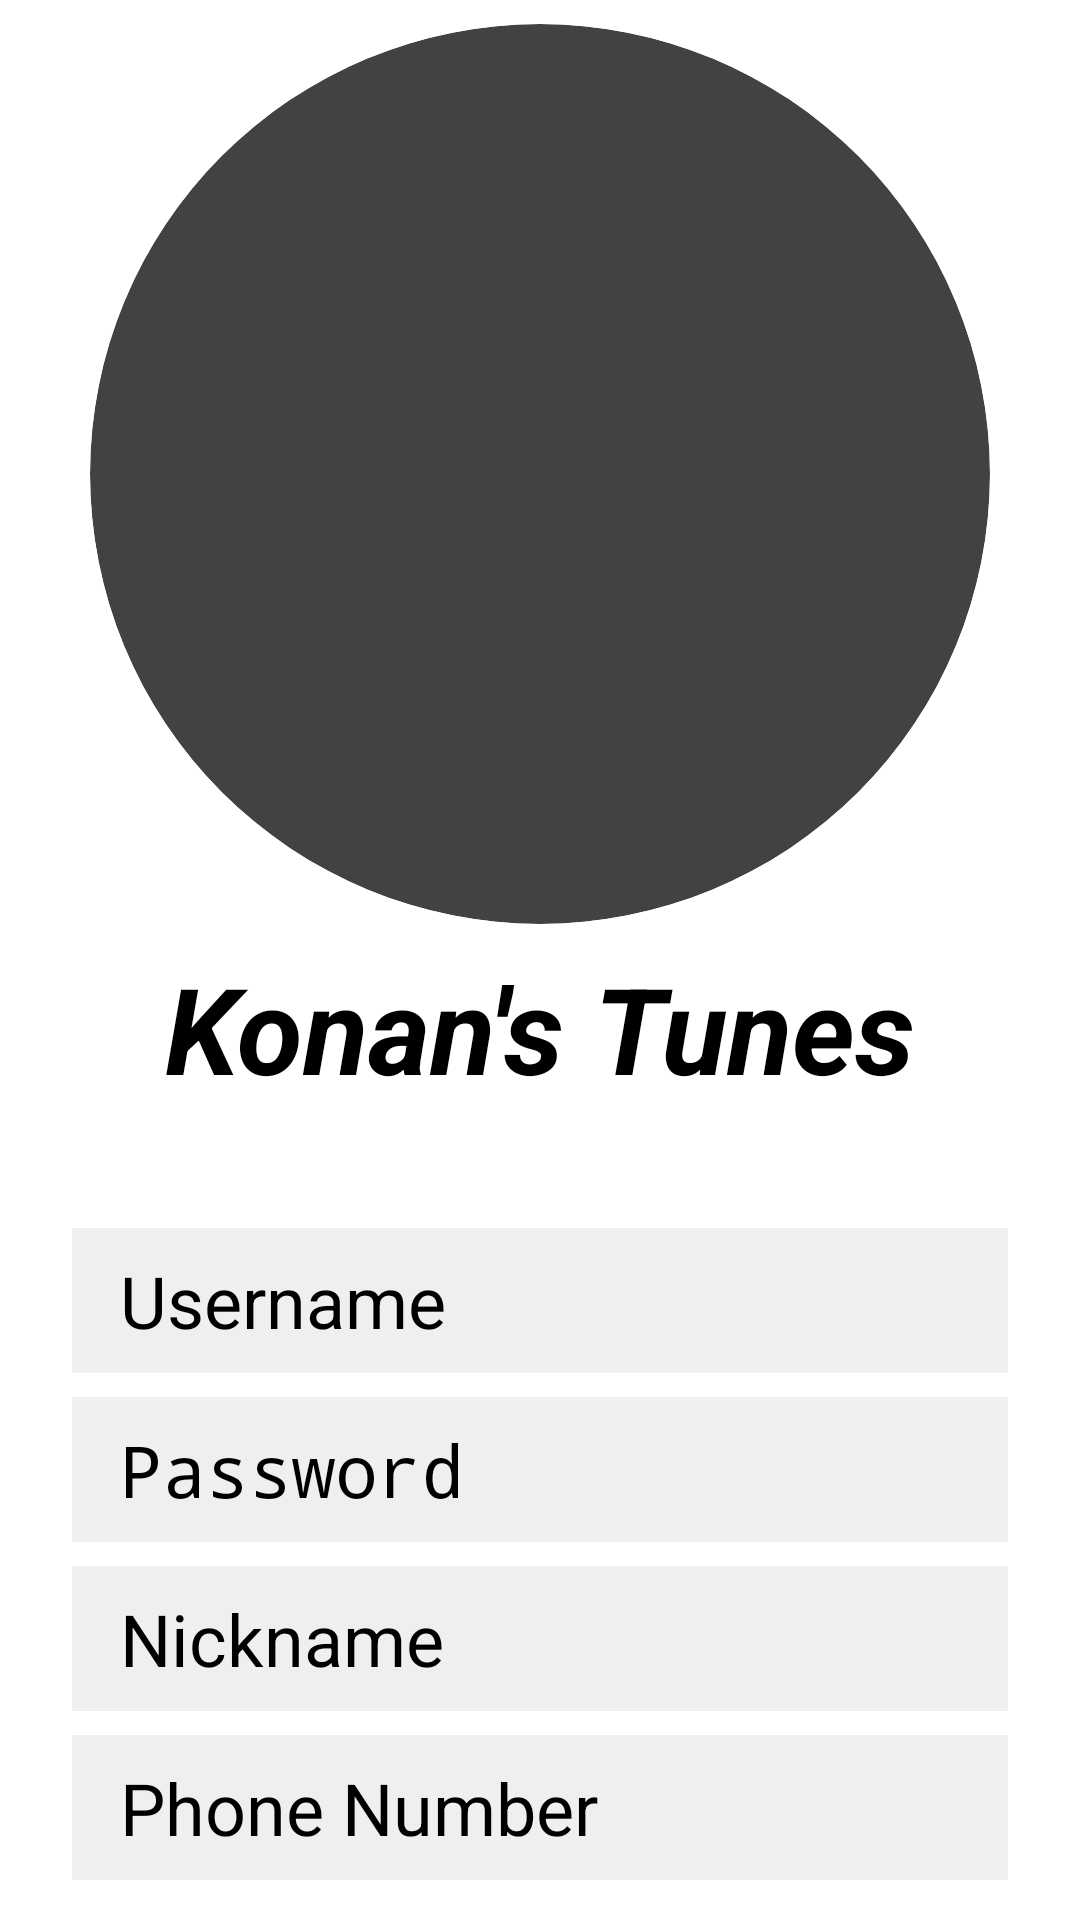

The Android layout XML behind this screen, and the referenced resources:
<!-- AndroidManifest.xml: application theme Theme.MyApplication -->
<!-- res/layout/activity_register.xml -->
<?xml version="1.0" encoding="utf-8"?>
<androidx.constraintlayout.widget.ConstraintLayout xmlns:android="http://schemas.android.com/apk/res/android"
    xmlns:app="http://schemas.android.com/apk/res-auto"
    xmlns:tools="http://schemas.android.com/tools"
    android:layout_width="match_parent"
    android:layout_height="match_parent"
    android:padding="8dp"
    tools:context=".activity.LoginActivity">

    <androidx.cardview.widget.CardView
        android:id="@+id/cardView2"
        android:layout_width="wrap_content"
        android:layout_height="wrap_content"
        app:cardCornerRadius="150dp"
        app:layout_constraintEnd_toEndOf="parent"
        app:layout_constraintStart_toStartOf="parent"
        app:layout_constraintTop_toTopOf="parent">

        <ImageView
            android:id="@+id/imageView2"
            android:layout_width="300dp"
            android:layout_height="300dp"
            android:layout_gravity="center_horizontal"
            app:srcCompat="@drawable/default_image" />
    </androidx.cardview.widget.CardView>

    <TextView
        android:id="@+id/textView11"
        android:layout_width="wrap_content"
        android:layout_height="wrap_content"
        android:layout_marginTop="8dp"
        android:text="Konan's Tunes"
        android:textSize="40dp"
        android:textStyle="bold|italic"
        app:layout_constraintEnd_toEndOf="parent"
        app:layout_constraintStart_toStartOf="parent"
        app:layout_constraintTop_toBottomOf="@+id/cardView2" />

    <EditText
        android:id="@+id/edt_username"
        android:layout_width="0dp"
        android:layout_height="wrap_content"
        android:layout_marginStart="16dp"
        android:layout_marginTop="40dp"
        android:layout_marginEnd="16dp"
        android:background="@drawable/bg_edt"
        android:ems="10"
        android:hint="Username"
        android:inputType="text"
        android:paddingLeft="16dp"
        android:paddingTop="8dp"
        android:paddingBottom="8dp"
        android:textSize="24dp"
        app:layout_constraintEnd_toEndOf="parent"
        app:layout_constraintStart_toStartOf="parent"
        app:layout_constraintTop_toBottomOf="@+id/textView11" />

    <EditText
        android:id="@+id/edt_password"
        android:layout_width="0dp"
        android:layout_height="wrap_content"
        android:layout_marginStart="16dp"
        android:layout_marginTop="8dp"
        android:layout_marginEnd="16dp"
        android:background="@drawable/bg_edt"
        android:ems="10"
        android:hint="Password"
        android:inputType="text|textPassword"
        android:paddingLeft="16dp"
        android:paddingTop="8dp"
        android:paddingBottom="8dp"
        android:textSize="24dp"
        app:layout_constraintEnd_toEndOf="parent"
        app:layout_constraintStart_toStartOf="parent"
        app:layout_constraintTop_toBottomOf="@+id/edt_username" />

    <EditText
        android:id="@+id/edt_nickname"
        android:layout_width="0dp"
        android:layout_height="wrap_content"
        android:layout_marginStart="16dp"
        android:layout_marginTop="8dp"
        android:layout_marginEnd="16dp"
        android:background="@drawable/bg_edt"
        android:ems="10"
        android:hint="Nickname"
        android:inputType="text"
        android:paddingLeft="16dp"
        android:paddingTop="8dp"
        android:paddingBottom="8dp"
        android:textSize="24dp"
        app:layout_constraintEnd_toEndOf="parent"
        app:layout_constraintHorizontal_bias="1.0"
        app:layout_constraintStart_toStartOf="parent"
        app:layout_constraintTop_toBottomOf="@+id/edt_password" />

    <EditText
        android:id="@+id/edt_phone_number"
        android:layout_width="0dp"
        android:layout_height="wrap_content"
        android:layout_marginStart="16dp"
        android:layout_marginTop="8dp"
        android:layout_marginEnd="16dp"
        android:background="@drawable/bg_edt"
        android:ems="10"
        android:hint="Phone Number"
        android:inputType="phone"
        android:paddingLeft="16dp"
        android:paddingTop="8dp"
        android:paddingBottom="8dp"
        android:textSize="24dp"
        app:layout_constraintEnd_toEndOf="parent"
        app:layout_constraintStart_toStartOf="parent"
        app:layout_constraintTop_toBottomOf="@+id/edt_nickname" />

    <EditText
        android:id="@+id/edt_email"
        android:layout_width="0dp"
        android:layout_height="wrap_content"
        android:layout_marginStart="16dp"
        android:layout_marginTop="8dp"
        android:layout_marginEnd="16dp"
        android:background="@drawable/bg_edt"
        android:ems="10"
        android:hint="Email"
        android:inputType="text"
        android:paddingLeft="16dp"
        android:paddingTop="8dp"
        android:paddingBottom="8dp"
        android:textSize="24dp"
        app:layout_constraintEnd_toEndOf="parent"
        app:layout_constraintHorizontal_bias="0.0"
        app:layout_constraintStart_toStartOf="parent"
        app:layout_constraintTop_toBottomOf="@+id/edt_phone_number" />

    <Button
        android:id="@+id/btn_login"
        android:layout_width="0dp"
        android:layout_height="wrap_content"
        android:layout_marginStart="16dp"
        android:layout_marginEnd="16dp"
        android:backgroundTint="@color/gray"
        android:text="Login"
        app:layout_constraintEnd_toEndOf="parent"
        app:layout_constraintStart_toStartOf="parent"
        app:layout_constraintTop_toBottomOf="@+id/btn_send_password" />

    <Button
        android:id="@+id/btn_send_password"
        android:layout_width="0dp"
        android:layout_height="wrap_content"
        android:layout_marginStart="16dp"
        android:layout_marginTop="16dp"
        android:layout_marginEnd="16dp"
        android:backgroundTint="@color/gray"
        android:text="Sign Up"
        app:layout_constraintEnd_toEndOf="parent"
        app:layout_constraintHorizontal_bias="0.0"
        app:layout_constraintStart_toStartOf="parent"
        app:layout_constraintTop_toBottomOf="@+id/edt_email" />

    <TextView
        android:id="@+id/tv_error2"
        android:layout_width="0dp"
        android:layout_height="wrap_content"
        android:layout_marginStart="16dp"
        android:layout_marginTop="8dp"
        android:layout_marginEnd="16dp"
        android:text="Error"
        android:textColor="#FF0000"
        android:textSize="16dp"
        android:visibility="gone"
        app:layout_constraintEnd_toEndOf="parent"
        app:layout_constraintStart_toStartOf="parent"
        app:layout_constraintTop_toBottomOf="@+id/textView11" />
</androidx.constraintlayout.widget.ConstraintLayout>
<!-- resources referenced by this layout -->
<resources>
  <!-- drawable bg_edt (drawable) -->
  <?xml version="1.0" encoding="utf-8"?>
  <shape xmlns:android="http://schemas.android.com/apk/res/android"
      android:shape="rectangle">
      <solid android:color="#EFEFEF"></solid>
  </shape>
  <!-- drawable default_image: png bitmap (drawable, 634096 bytes) -->
</resources>
